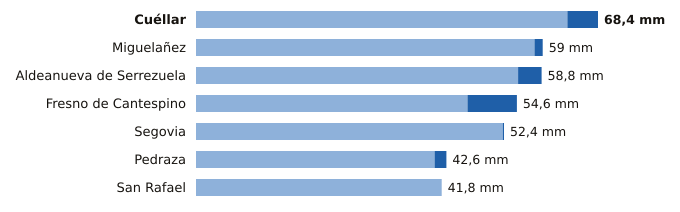

The table this chart was drawn from, first rows:
estacion, provincia, indicativo, mm_6_dias_anteriores, mm_hoy, mm_7_dias, horas_de_hoy
Cuéllar, Segovia, 2192C, 63.2, 5.2, 68.4, 8
Miguelañez, Segovia, 2482B, 57.6, 1.4, 59.0, 10
Aldeanueva de Serrezuela, Segovia, 2140A, 54.8, 4.0, 58.8, 10
Fresno de Cantespino, Segovia, 2135A, 46.2, 8.4, 54.6, 11
Segovia, Segovia, 2465, 52.2, 0.2, 52.4, 12
Pedraza, Segovia, 2182C, 40.6, 2.0, 42.6, 9
San Rafael, Segovia, 2471Y, 41.8, 0.0, 41.8, 8
